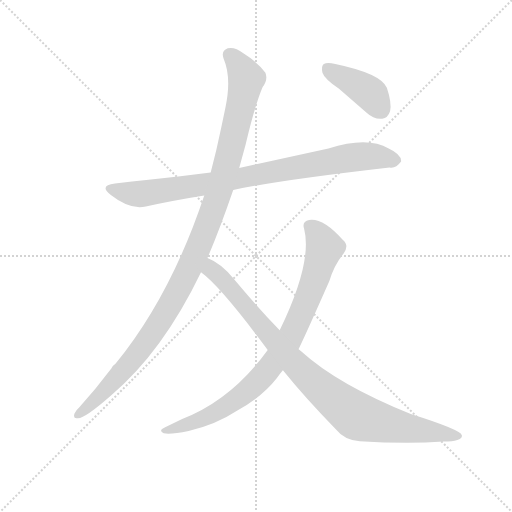
t = 0.00 s
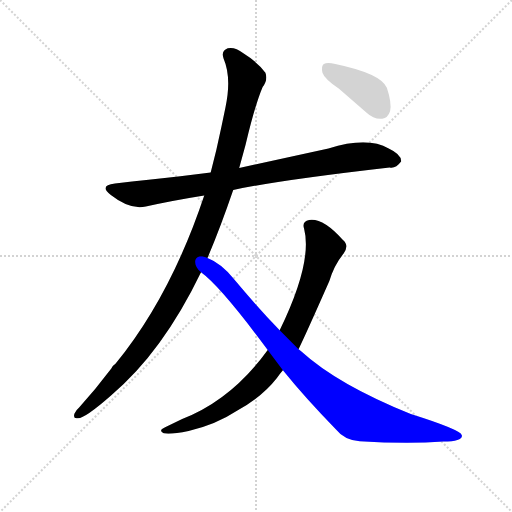
t = 4.14 s
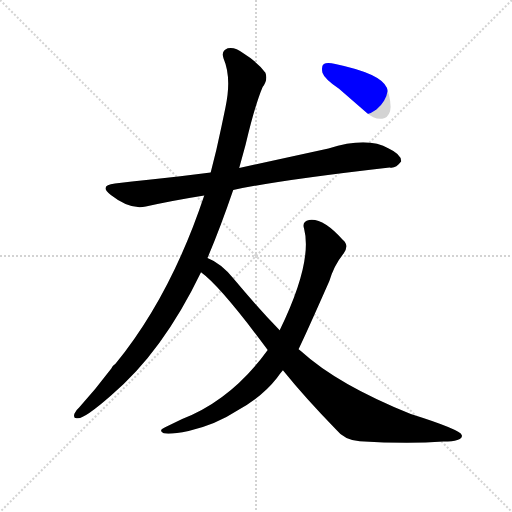
t = 4.31 s
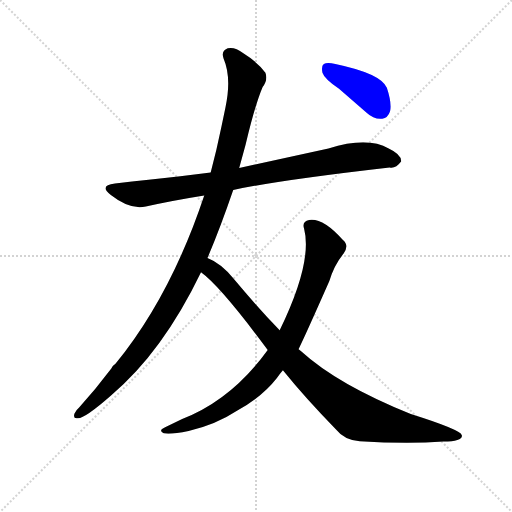
t = 4.48 s
t = 4.65 s: frame unchanged from t = 4.48 s, image omitted
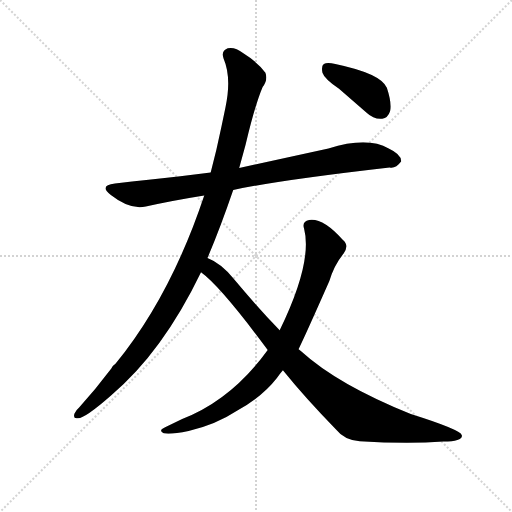
t = 5.32 s

The animated SVG that drew these frames (rendered in a browser with its animation timeline set to each time). Animation: 5 CSS @keyframes rules; one cycle of 5.32 s.

<svg version="1.1" viewBox="0 0 1024 1024" xmlns="http://www.w3.org/2000/svg">
  <g stroke="lightgray" stroke-dasharray="1,1" stroke-width="1" transform="scale(4, 4)">
    <line x1="0" y1="0" x2="256" y2="256"></line>
    <line x1="256" y1="0" x2="0" y2="256"></line>
    <line x1="128" y1="0" x2="128" y2="256"></line>
    <line x1="0" y1="128" x2="256" y2="128"></line>
  </g>
  <g transform="scale(0.92, -0.92) translate(60, -850)">
    <style type="text/css">
      
        @keyframes keyframes0 {
          from {
            stroke: blue;
            stroke-dashoffset: 881;
            stroke-width: 128;
          }
          74% {
            animation-timing-function: step-end;
            stroke: blue;
            stroke-dashoffset: 0;
            stroke-width: 128;
          }
          to {
            stroke: black;
            stroke-width: 1024;
          }
        }
        #make-me-a-hanzi-animation-0 {
          animation: keyframes0 0.9669596354166666s both;
          animation-delay: 0s;
          animation-timing-function: linear;
        }
      
        @keyframes keyframes1 {
          from {
            stroke: blue;
            stroke-dashoffset: 1151;
            stroke-width: 128;
          }
          79% {
            animation-timing-function: step-end;
            stroke: blue;
            stroke-dashoffset: 0;
            stroke-width: 128;
          }
          to {
            stroke: black;
            stroke-width: 1024;
          }
        }
        #make-me-a-hanzi-animation-1 {
          animation: keyframes1 1.1866861979166667s both;
          animation-delay: 0.9669596354166666s;
          animation-timing-function: linear;
        }
      
        @keyframes keyframes2 {
          from {
            stroke: blue;
            stroke-dashoffset: 872;
            stroke-width: 128;
          }
          74% {
            animation-timing-function: step-end;
            stroke: blue;
            stroke-dashoffset: 0;
            stroke-width: 128;
          }
          to {
            stroke: black;
            stroke-width: 1024;
          }
        }
        #make-me-a-hanzi-animation-2 {
          animation: keyframes2 0.9596354166666666s both;
          animation-delay: 2.1536458333333335s;
          animation-timing-function: linear;
        }
      
        @keyframes keyframes3 {
          from {
            stroke: blue;
            stroke-dashoffset: 951;
            stroke-width: 128;
          }
          76% {
            animation-timing-function: step-end;
            stroke: blue;
            stroke-dashoffset: 0;
            stroke-width: 128;
          }
          to {
            stroke: black;
            stroke-width: 1024;
          }
        }
        #make-me-a-hanzi-animation-3 {
          animation: keyframes3 1.02392578125s both;
          animation-delay: 3.11328125s;
          animation-timing-function: linear;
        }
      
        @keyframes keyframes4 {
          from {
            stroke: blue;
            stroke-dashoffset: 407;
            stroke-width: 128;
          }
          57% {
            animation-timing-function: step-end;
            stroke: blue;
            stroke-dashoffset: 0;
            stroke-width: 128;
          }
          to {
            stroke: black;
            stroke-width: 1024;
          }
        }
        #make-me-a-hanzi-animation-4 {
          animation: keyframes4 0.5812174479166666s both;
          animation-delay: 4.13720703125s;
          animation-timing-function: linear;
        }
      
    </style>
    
      <path d="M 447 437 Q 543 458 787 486 Q 800 483 812 499 Q 813 514 785 527 Q 739 554 654 527 L 460 485 L 398 475 L 332 467 Q 265 460 190 451 Q 154 447 181 426 Q 223 393 257 401 Q 315 414 384 425 L 447 437 Z" fill="lightgray"></path>
    
      <path d="M 391 289 Q 419 355 447 437 L 460 485 L 474 536 Q 495 624 511 661 Q 523 676 517 692 Q 501 714 469 734 Q 450 749 435 745 Q 420 739 426 723 Q 444 681 430 616 L 421 573 Q 411 524 398 475 L 384 425 Q 311 206 191 59 Q 185 55 182 49 Q 148 4 112 -36 Q 105 -42 102 -49 Q 98 -61 109 -59 Q 124 -60 182 -9 Q 293 84 377 258 L 391 289 Z" fill="lightgray"></path>
    
      <path d="M 589 91 Q 599 110 656 239 Q 666 273 687 299 Q 700 317 685 329 Q 642 377 612 372 Q 596 369 601 353 Q 620 280 548 132 L 522 89 Q 444 -19 336 -61 L 299 -79 Q 283 -86 296 -92 Q 311 -95 350 -87 Q 408 -74 457 -42 Q 511 -12 542 28 Q 548 37 555 45 L 589 91 Z" fill="lightgray"></path>
    
      <path d="M 555 45 Q 606 -18 670 -83 Q 689 -107 722 -109 Q 822 -116 904 -110 Q 947 -109 944 -96 Q 941 -84 833 -50 Q 674 14 594 87 Q 591 90 589 91 L 548 132 Q 499 183 448 244 Q 420 278 391 289 C 364 303 354 277 377 258 Q 420 227 522 89 L 555 45 Z" fill="lightgray"></path>
    
      <path d="M 677 657 L 737 605 Q 753 590 771 592 Q 783 593 788 608 Q 792 626 781 659 Q 769 690 669 711 Q 651 715 644 711 Q 638 707 641 692 Q 645 679 677 657 Z" fill="lightgray"></path>
    
    
      <clipPath id="make-me-a-hanzi-clip-0">
        <path d="M 447 437 Q 543 458 787 486 Q 800 483 812 499 Q 813 514 785 527 Q 739 554 654 527 L 460 485 L 398 475 L 332 467 Q 265 460 190 451 Q 154 447 181 426 Q 223 393 257 401 Q 315 414 384 425 L 447 437 Z"></path>
      </clipPath>
      <path clip-path="url(#make-me-a-hanzi-clip-0)" d="M 183 439 L 241 428 L 399 451 L 703 508 L 760 510 L 799 501" fill="none" id="make-me-a-hanzi-animation-0" stroke-dasharray="753 1506" stroke-linecap="round"></path>
    
      <clipPath id="make-me-a-hanzi-clip-1">
        <path d="M 391 289 Q 419 355 447 437 L 460 485 L 474 536 Q 495 624 511 661 Q 523 676 517 692 Q 501 714 469 734 Q 450 749 435 745 Q 420 739 426 723 Q 444 681 430 616 L 421 573 Q 411 524 398 475 L 384 425 Q 311 206 191 59 Q 185 55 182 49 Q 148 4 112 -36 Q 105 -42 102 -49 Q 98 -61 109 -59 Q 124 -60 182 -9 Q 293 84 377 258 L 391 289 Z"></path>
      </clipPath>
      <path clip-path="url(#make-me-a-hanzi-clip-1)" d="M 439 730 L 461 706 L 475 677 L 413 422 L 369 306 L 317 200 L 258 106 L 161 -6 L 111 -50" fill="none" id="make-me-a-hanzi-animation-1" stroke-dasharray="1023 2046" stroke-linecap="round"></path>
    
      <clipPath id="make-me-a-hanzi-clip-2">
        <path d="M 589 91 Q 599 110 656 239 Q 666 273 687 299 Q 700 317 685 329 Q 642 377 612 372 Q 596 369 601 353 Q 620 280 548 132 L 522 89 Q 444 -19 336 -61 L 299 -79 Q 283 -86 296 -92 Q 311 -95 350 -87 Q 408 -74 457 -42 Q 511 -12 542 28 Q 548 37 555 45 L 589 91 Z"></path>
      </clipPath>
      <path clip-path="url(#make-me-a-hanzi-clip-2)" d="M 612 359 L 635 335 L 645 312 L 643 303 L 608 197 L 547 78 L 509 29 L 428 -36 L 354 -71 L 301 -86" fill="none" id="make-me-a-hanzi-animation-2" stroke-dasharray="744 1488" stroke-linecap="round"></path>
    
      <clipPath id="make-me-a-hanzi-clip-3">
        <path d="M 555 45 Q 606 -18 670 -83 Q 689 -107 722 -109 Q 822 -116 904 -110 Q 947 -109 944 -96 Q 941 -84 833 -50 Q 674 14 594 87 Q 591 90 589 91 L 548 132 Q 499 183 448 244 Q 420 278 391 289 C 364 303 354 277 377 258 Q 420 227 522 89 L 555 45 Z"></path>
      </clipPath>
      <path clip-path="url(#make-me-a-hanzi-clip-3)" d="M 394 281 L 400 263 L 439 226 L 592 47 L 699 -43 L 749 -65 L 938 -98" fill="none" id="make-me-a-hanzi-animation-3" stroke-dasharray="823 1646" stroke-linecap="round"></path>
    
      <clipPath id="make-me-a-hanzi-clip-4">
        <path d="M 677 657 L 737 605 Q 753 590 771 592 Q 783 593 788 608 Q 792 626 781 659 Q 769 690 669 711 Q 651 715 644 711 Q 638 707 641 692 Q 645 679 677 657 Z"></path>
      </clipPath>
      <path clip-path="url(#make-me-a-hanzi-clip-4)" d="M 651 703 L 737 653 L 768 612" fill="none" id="make-me-a-hanzi-animation-4" stroke-dasharray="279 558" stroke-linecap="round"></path>
    
  </g>
</svg>
